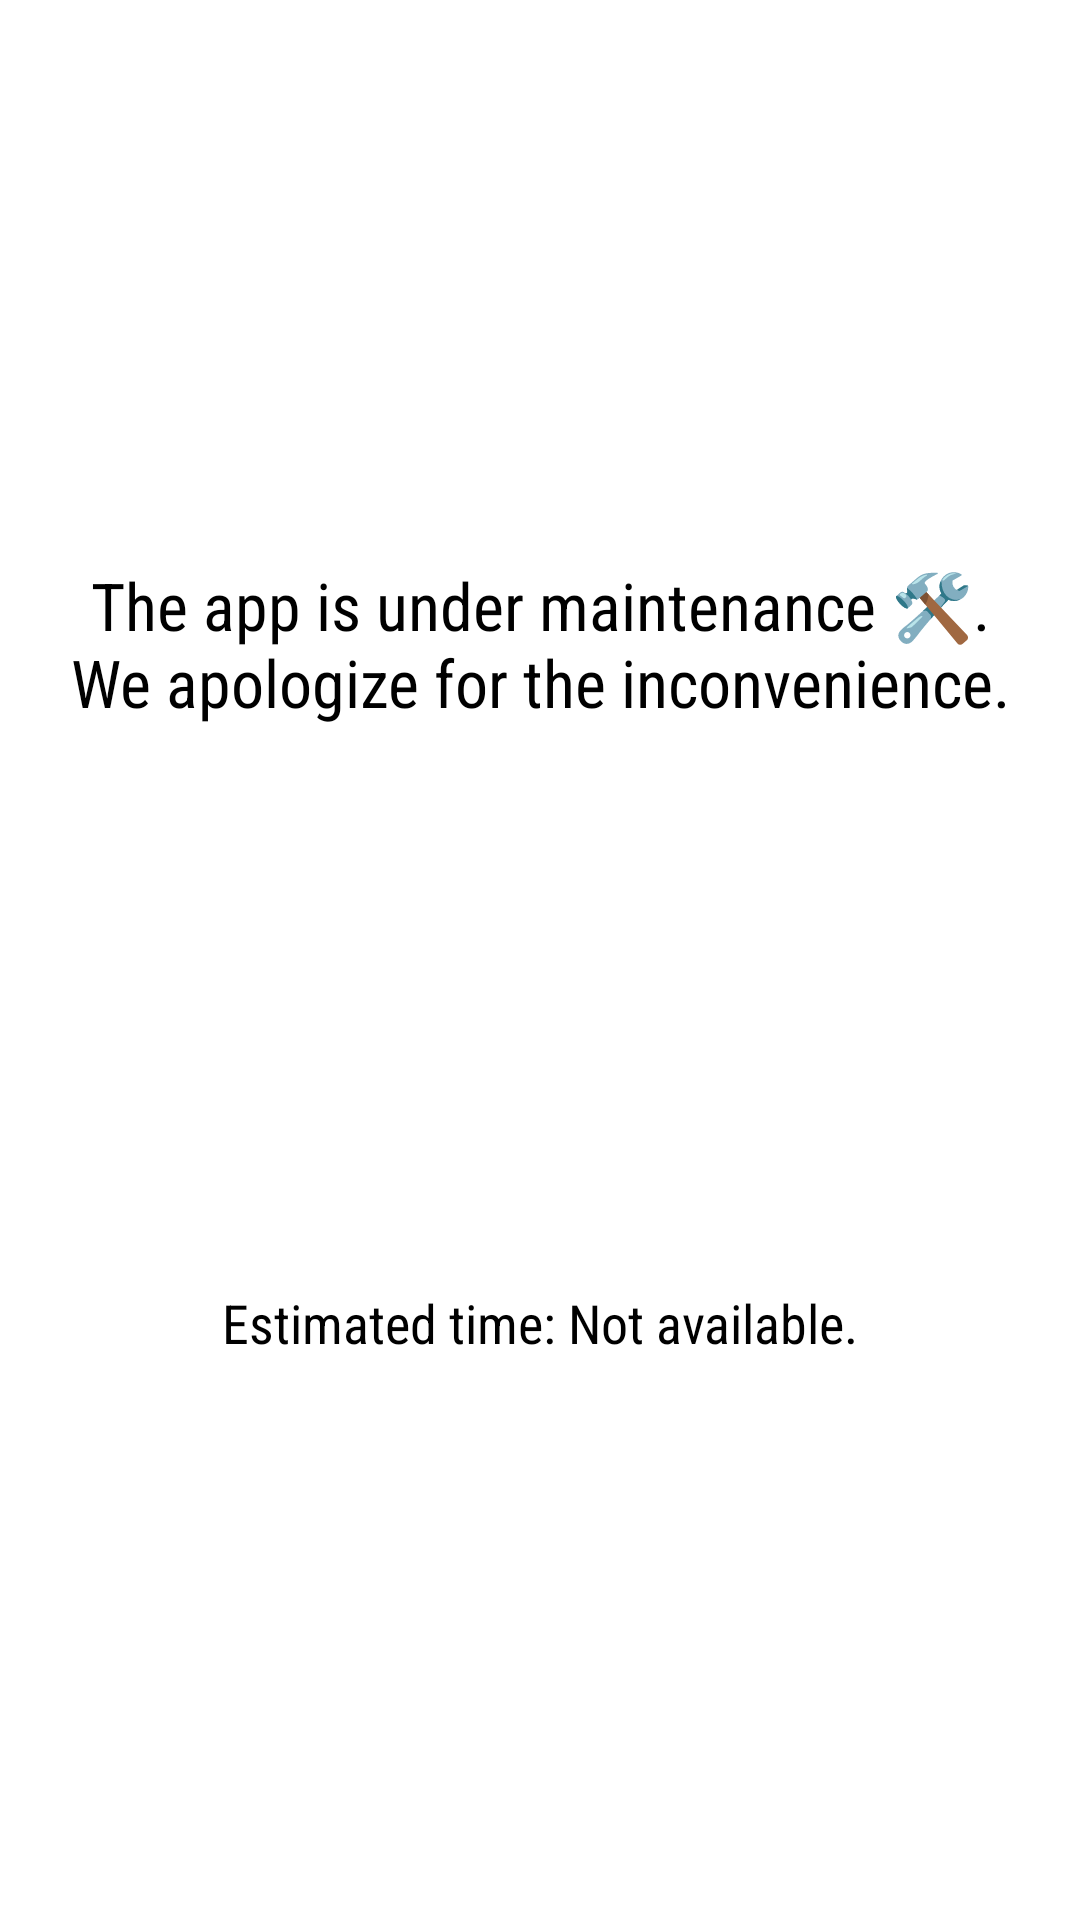

Android layout source for this screen:
<!-- AndroidManifest.xml: application theme Theme.SfcsNotes -->
<!-- res/layout/activity_server_permission.xml -->
<?xml version="1.0" encoding="utf-8"?>
<androidx.constraintlayout.widget.ConstraintLayout xmlns:android="http://schemas.android.com/apk/res/android"
    xmlns:app="http://schemas.android.com/apk/res-auto"
    xmlns:tools="http://schemas.android.com/tools"
    android:layout_width="match_parent"
    android:background="@color/white"
    android:layout_height="match_parent"
    tools:context=".Server_Permission">

    <TextView
        android:id="@+id/maintenance_message"
        android:layout_width="0dp"
        android:layout_height="wrap_content"
        android:layout_marginStart="16dp"
        android:layout_marginEnd="16dp"
        android:fontFamily="sans-serif-condensed"
        android:gravity="center_horizontal"
        android:text="The app is under maintenance 🛠. We apologize for the inconvenience."
        android:textColor="#000000"
        android:textSize="22sp"
        app:layout_constraintTop_toTopOf="parent"
        app:layout_constraintBottom_toTopOf="@id/estimated_time"
        app:layout_constraintStart_toStartOf="parent"
        app:layout_constraintEnd_toEndOf="parent" />

    <TextView
        android:id="@+id/estimated_time"
        android:layout_width="0dp"
        android:layout_height="wrap_content"
        android:layout_marginStart="16dp"
        android:layout_marginEnd="16dp"
        android:gravity="center_horizontal"
        android:text="Estimated time: Not available."
        android:textColor="#000000"
        android:fontFamily="sans-serif-condensed"
        android:textSize="18sp"
        app:layout_constraintTop_toBottomOf="@id/maintenance_message"
        app:layout_constraintBottom_toBottomOf="parent"
        app:layout_constraintStart_toStartOf="parent"
        app:layout_constraintEnd_toEndOf="parent" />

</androidx.constraintlayout.widget.ConstraintLayout>
<!-- resources referenced by this layout -->
<resources>
  <color name="white">#FFFFFFFF</color>
  <style name="Theme.SfcsNotes" parent="Theme.MaterialComponents.DayNight.DarkActionBar">
          
          <item name="colorPrimary">@color/purple_500</item>
          <item name="colorPrimaryVariant">@color/purple_700</item>
          <item name="colorOnPrimary">@color/white</item>
          
          <item name="colorSecondary">@color/teal_200</item>
          <item name="colorSecondaryVariant">@color/teal_700</item>
          <item name="colorOnSecondary">@color/black</item>
          
          <item name="android:statusBarColor">?attr/colorPrimaryVariant</item>
          
      </style>
  <color name="purple_500">#FF6200EE</color>
  <color name="purple_700">#FF3700B3</color>
  <color name="teal_200">#FF03DAC5</color>
  <color name="teal_700">#FF018786</color>
  <color name="black">#FF000000</color>
</resources>
